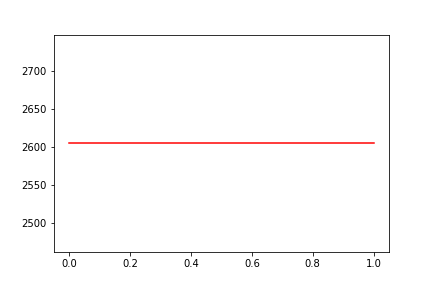

Data behind this chart, as committed beside it:
, date, assets
0, 0, 2605
1, 20090318, 2605
